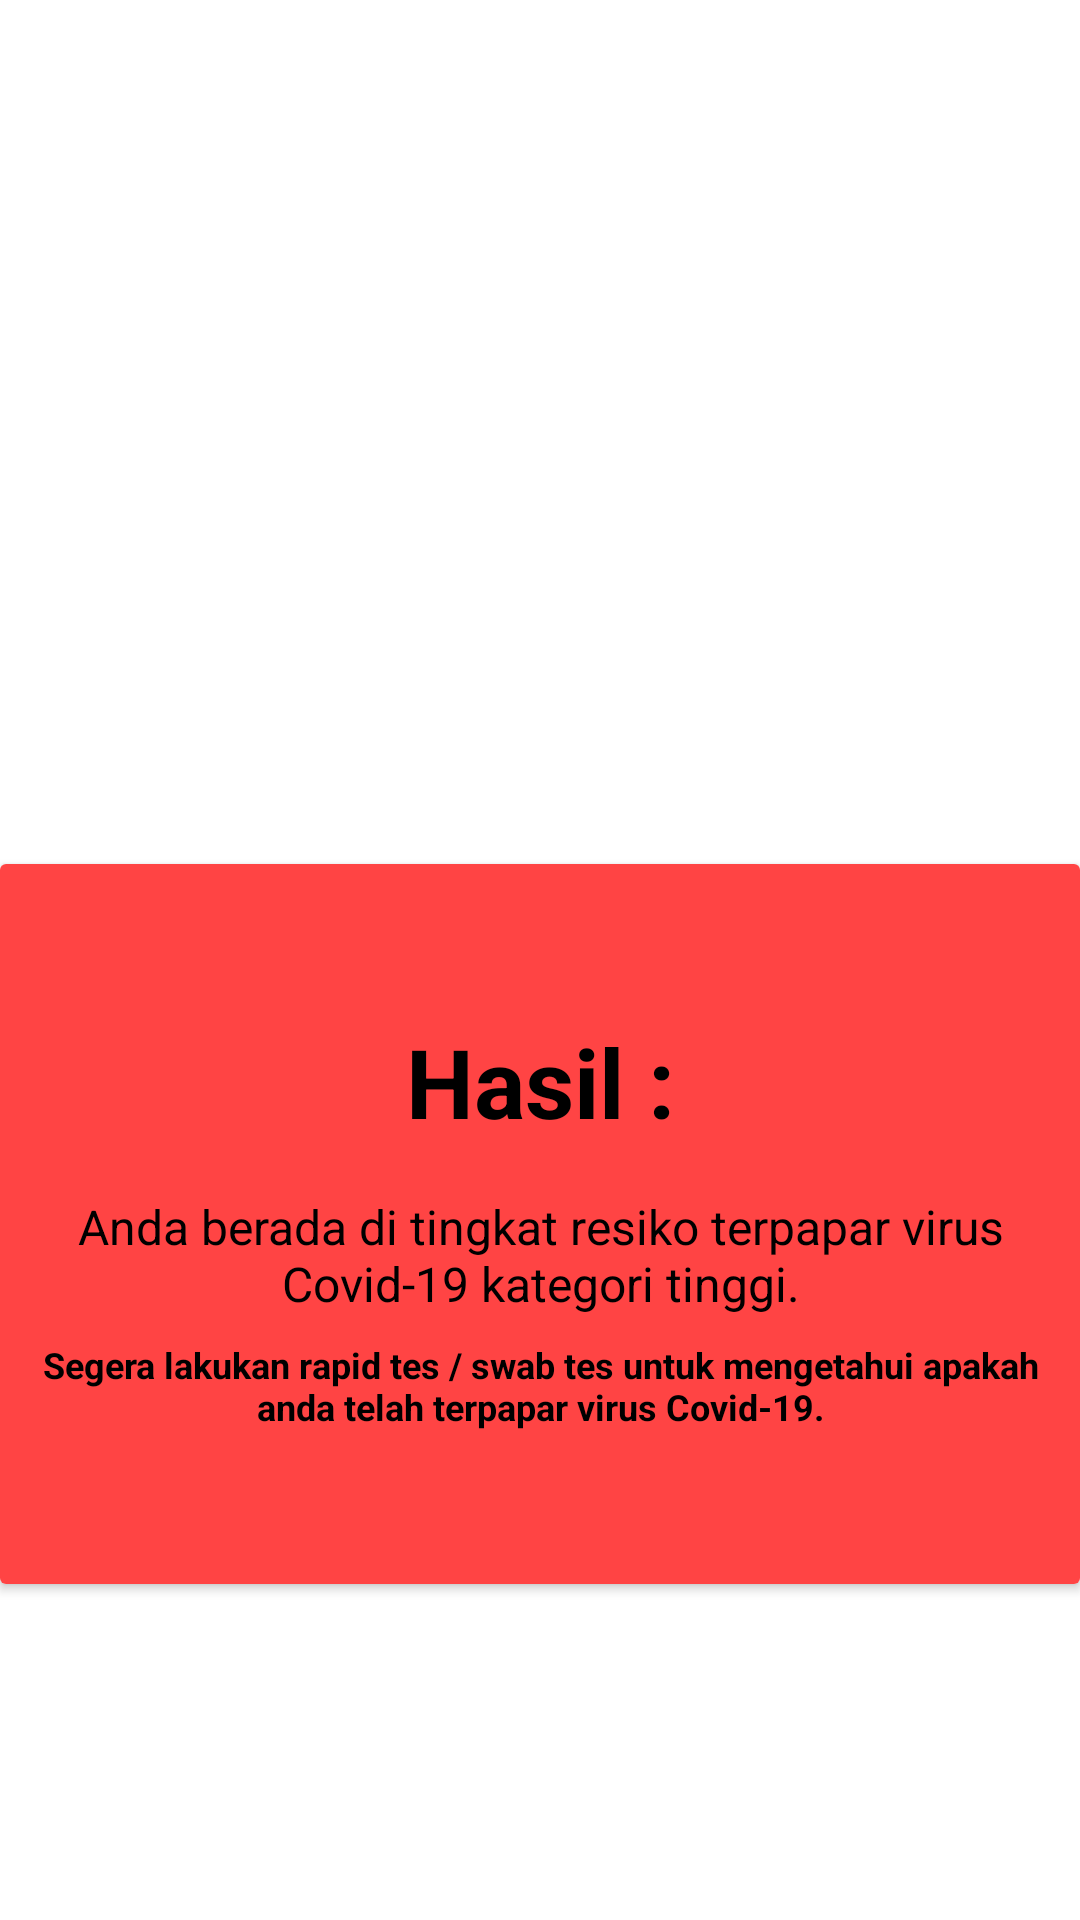

Write the Android layout XML for this screen, with the resource values it uses.
<!-- AndroidManifest.xml: application theme AppTheme -->
<!-- res/layout/activity_result_resiko2.xml -->
<?xml version="1.0" encoding="utf-8"?>
<androidx.constraintlayout.widget.ConstraintLayout
    xmlns:android="http://schemas.android.com/apk/res/android"
    xmlns:app="http://schemas.android.com/apk/res-auto"
    xmlns:tools="http://schemas.android.com/tools"
    android:background="@android:color/white"
    android:layout_width="match_parent"
    android:layout_height="match_parent">

    <ImageView
        android:id="@+id/imageView"
        android:layout_width="360dp"
        android:layout_height="210dp"
        app:layout_constraintBottom_toBottomOf="parent"
        app:layout_constraintEnd_toEndOf="parent"
        app:layout_constraintHorizontal_bias="0.498"
        app:layout_constraintStart_toStartOf="parent"
        app:layout_constraintTop_toTopOf="parent"
        app:layout_constraintVertical_bias="0.139"
        app:srcCompat="@drawable/sick" />

    <androidx.cardview.widget.CardView
        android:id="@+id/cardViewResiko"
        android:layout_width="match_parent"
        android:layout_height="wrap_content"
        android:layout_margin="@dimen/activity_vertical_margin"
        android:orientation="vertical"
        app:layout_constraintBottom_toBottomOf="parent"
        app:layout_constraintEnd_toEndOf="parent"
        app:layout_constraintStart_toStartOf="parent"
        app:layout_constraintTop_toBottomOf="@+id/imageView"
        app:layout_constraintVertical_bias="0.14">

        <LinearLayout
            android:layout_width="match_parent"
            android:layout_height="240dp"
            android:gravity="center_vertical"
            android:background="@android:color/holo_red_light"
            android:orientation="vertical">

            <TextView
                android:layout_width="match_parent"
                android:layout_height="wrap_content"
                android:layout_marginStart="8dp"
                android:layout_marginEnd="8dp"
                android:text="Hasil :"
                android:textAlignment="center"
                android:textColor="@android:color/black"
                android:textSize="32sp"
                android:textStyle="bold" />

            <TextView
                android:layout_width="match_parent"
                android:layout_height="wrap_content"
                android:layout_marginStart="8dp"
                android:layout_marginTop="16dp"
                android:layout_marginEnd="8dp"
                android:text="Anda berada di tingkat resiko terpapar virus Covid-19 kategori tinggi."
                android:textAlignment="center"
                android:textColor="@android:color/black"
                android:textSize="16sp"/>

            <TextView
                android:layout_width="wrap_content"
                android:layout_height="wrap_content"
                android:layout_marginStart="8dp"
                android:layout_marginTop="8dp"
                android:layout_marginEnd="8dp"
                android:layout_marginBottom="@dimen/activity_vertical_margin"
                android:text="Segera lakukan rapid tes / swab tes untuk mengetahui apakah anda telah terpapar virus Covid-19."
                android:textAlignment="center"
                android:textStyle="bold"
                android:textColor="@android:color/black"
                android:textSize="12sp" />

        </LinearLayout>


    </androidx.cardview.widget.CardView>


</androidx.constraintlayout.widget.ConstraintLayout>
<!-- resources referenced by this layout -->
<resources>
  <style name="AppTheme" parent="Theme.AppCompat.Light.DarkActionBar">
          
          <item name="colorPrimary">@color/colorPrimary</item>
          <item name="colorPrimaryDark">@color/colorPrimaryDark</item>
          <item name="colorAccent">@color/colorAccent</item>
      </style>
  <color name="colorPrimary">#6200EE</color>
  <color name="colorPrimaryDark">#3700B3</color>
  <color name="colorAccent">#03DAC5</color>
</resources>
